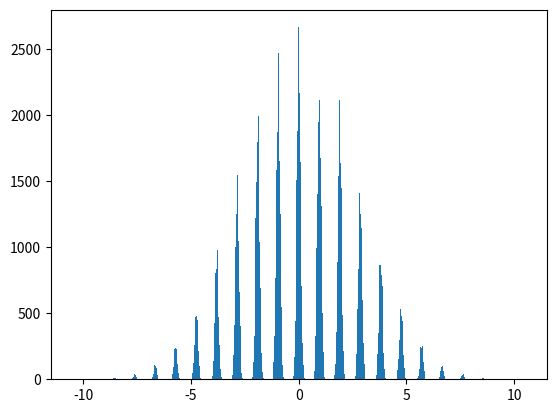

The script that saved this image:
import itertools
import numpy as np 
from matplotlib import pyplot as plt 
def process(data, value):
    data = [x+ value for x in data]
    data= list(itertools.chain.from_iterable(data))
    data =np.array(data)
    return data
entry = np.array([-1,0,1])
data = np.array([-1,0,1])

for _ in range(10):
    entry = 0.99 * entry
    data = process(data , entry)
plt.hist(data,bins=1000)
plt.show()